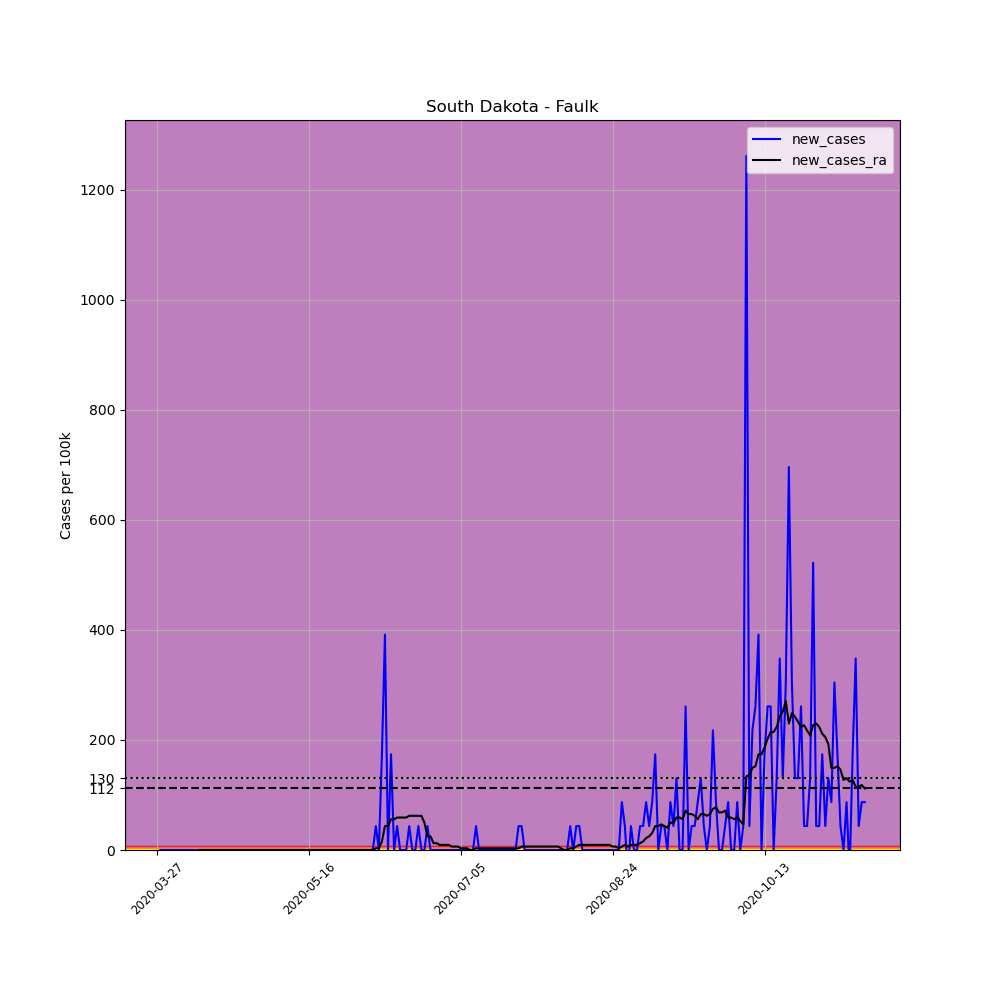

Data behind this chart, as committed beside it:
, date, county, state, fips, cases, deaths, COUNTY, STNAME, CTYNAME, POPESTIMATE2019, per_100k, new_cases, new_cases_ra
416494, 2020-03-27, Faulk, South Dakota, 46049, 1, 0, 49, South Dakota, Faulk, 2299, 43.5, , 
416495, 2020-03-28, Faulk, South Dakota, 46049, 1, 0, 49, South Dakota, Faulk, 2299, 43.5, 0.0, 
416496, 2020-03-29, Faulk, South Dakota, 46049, 1, 0, 49, South Dakota, Faulk, 2299, 43.5, 0.0, 
416497, 2020-03-30, Faulk, South Dakota, 46049, 1, 0, 49, South Dakota, Faulk, 2299, 43.5, 0.0, 
416498, 2020-03-31, Faulk, South Dakota, 46049, 1, 0, 49, South Dakota, Faulk, 2299, 43.5, 0.0, 
416499, 2020-04-01, Faulk, South Dakota, 46049, 1, 0, 49, South Dakota, Faulk, 2299, 43.5, 0.0, 
416500, 2020-04-02, Faulk, South Dakota, 46049, 1, 0, 49, South Dakota, Faulk, 2299, 43.5, 0.0, 
416501, 2020-04-03, Faulk, South Dakota, 46049, 1, 0, 49, South Dakota, Faulk, 2299, 43.5, 0.0, 
416502, 2020-04-04, Faulk, South Dakota, 46049, 1, 0, 49, South Dakota, Faulk, 2299, 43.5, 0.0, 
416503, 2020-04-05, Faulk, South Dakota, 46049, 1, 0, 49, South Dakota, Faulk, 2299, 43.5, 0.0, 
416504, 2020-04-06, Faulk, South Dakota, 46049, 1, 0, 49, South Dakota, Faulk, 2299, 43.5, 0.0, 
416505, 2020-04-07, Faulk, South Dakota, 46049, 1, 0, 49, South Dakota, Faulk, 2299, 43.5, 0.0, 
416506, 2020-04-08, Faulk, South Dakota, 46049, 1, 0, 49, South Dakota, Faulk, 2299, 43.5, 0.0, 
416507, 2020-04-09, Faulk, South Dakota, 46049, 1, 0, 49, South Dakota, Faulk, 2299, 43.5, 0.0, 
416508, 2020-04-10, Faulk, South Dakota, 46049, 1, 0, 49, South Dakota, Faulk, 2299, 43.5, 0.0, 0.0
416509, 2020-04-11, Faulk, South Dakota, 46049, 1, 0, 49, South Dakota, Faulk, 2299, 43.5, 0.0, 0.0
416510, 2020-04-12, Faulk, South Dakota, 46049, 1, 0, 49, South Dakota, Faulk, 2299, 43.5, 0.0, 0.0
416511, 2020-04-13, Faulk, South Dakota, 46049, 1, 0, 49, South Dakota, Faulk, 2299, 43.5, 0.0, 0.0
416512, 2020-04-14, Faulk, South Dakota, 46049, 1, 0, 49, South Dakota, Faulk, 2299, 43.5, 0.0, 0.0
416513, 2020-04-15, Faulk, South Dakota, 46049, 1, 0, 49, South Dakota, Faulk, 2299, 43.5, 0.0, 0.0
416514, 2020-04-16, Faulk, South Dakota, 46049, 1, 0, 49, South Dakota, Faulk, 2299, 43.5, 0.0, 0.0
416515, 2020-04-17, Faulk, South Dakota, 46049, 1, 0, 49, South Dakota, Faulk, 2299, 43.5, 0.0, 0.0
416516, 2020-04-18, Faulk, South Dakota, 46049, 1, 0, 49, South Dakota, Faulk, 2299, 43.5, 0.0, 0.0
416517, 2020-04-19, Faulk, South Dakota, 46049, 1, 0, 49, South Dakota, Faulk, 2299, 43.5, 0.0, 0.0
416518, 2020-04-20, Faulk, South Dakota, 46049, 1, 0, 49, South Dakota, Faulk, 2299, 43.5, 0.0, 0.0
416519, 2020-04-21, Faulk, South Dakota, 46049, 1, 0, 49, South Dakota, Faulk, 2299, 43.5, 0.0, 0.0
416520, 2020-04-22, Faulk, South Dakota, 46049, 1, 0, 49, South Dakota, Faulk, 2299, 43.5, 0.0, 0.0
416521, 2020-04-23, Faulk, South Dakota, 46049, 1, 0, 49, South Dakota, Faulk, 2299, 43.5, 0.0, 0.0
416522, 2020-04-24, Faulk, South Dakota, 46049, 1, 0, 49, South Dakota, Faulk, 2299, 43.5, 0.0, 0.0
416523, 2020-04-25, Faulk, South Dakota, 46049, 1, 0, 49, South Dakota, Faulk, 2299, 43.5, 0.0, 0.0
416524, 2020-04-26, Faulk, South Dakota, 46049, 1, 0, 49, South Dakota, Faulk, 2299, 43.5, 0.0, 0.0
416525, 2020-04-27, Faulk, South Dakota, 46049, 1, 0, 49, South Dakota, Faulk, 2299, 43.5, 0.0, 0.0
416526, 2020-04-28, Faulk, South Dakota, 46049, 1, 0, 49, South Dakota, Faulk, 2299, 43.5, 0.0, 0.0
416527, 2020-04-29, Faulk, South Dakota, 46049, 1, 0, 49, South Dakota, Faulk, 2299, 43.5, 0.0, 0.0
416528, 2020-04-30, Faulk, South Dakota, 46049, 1, 0, 49, South Dakota, Faulk, 2299, 43.5, 0.0, 0.0
416529, 2020-05-01, Faulk, South Dakota, 46049, 1, 0, 49, South Dakota, Faulk, 2299, 43.5, 0.0, 0.0
416530, 2020-05-02, Faulk, South Dakota, 46049, 1, 0, 49, South Dakota, Faulk, 2299, 43.5, 0.0, 0.0
416531, 2020-05-03, Faulk, South Dakota, 46049, 1, 0, 49, South Dakota, Faulk, 2299, 43.5, 0.0, 0.0
416532, 2020-05-04, Faulk, South Dakota, 46049, 1, 0, 49, South Dakota, Faulk, 2299, 43.5, 0.0, 0.0
416533, 2020-05-05, Faulk, South Dakota, 46049, 1, 0, 49, South Dakota, Faulk, 2299, 43.5, 0.0, 0.0
416534, 2020-05-06, Faulk, South Dakota, 46049, 1, 0, 49, South Dakota, Faulk, 2299, 43.5, 0.0, 0.0
416535, 2020-05-07, Faulk, South Dakota, 46049, 1, 0, 49, South Dakota, Faulk, 2299, 43.5, 0.0, 0.0
416536, 2020-05-08, Faulk, South Dakota, 46049, 1, 0, 49, South Dakota, Faulk, 2299, 43.5, 0.0, 0.0
416537, 2020-05-09, Faulk, South Dakota, 46049, 1, 0, 49, South Dakota, Faulk, 2299, 43.5, 0.0, 0.0
416538, 2020-05-10, Faulk, South Dakota, 46049, 1, 0, 49, South Dakota, Faulk, 2299, 43.5, 0.0, 0.0
416539, 2020-05-11, Faulk, South Dakota, 46049, 1, 0, 49, South Dakota, Faulk, 2299, 43.5, 0.0, 0.0
416540, 2020-05-12, Faulk, South Dakota, 46049, 1, 0, 49, South Dakota, Faulk, 2299, 43.5, 0.0, 0.0
416541, 2020-05-13, Faulk, South Dakota, 46049, 1, 0, 49, South Dakota, Faulk, 2299, 43.5, 0.0, 0.0
416542, 2020-05-14, Faulk, South Dakota, 46049, 1, 0, 49, South Dakota, Faulk, 2299, 43.5, 0.0, 0.0
416543, 2020-05-15, Faulk, South Dakota, 46049, 1, 0, 49, South Dakota, Faulk, 2299, 43.5, 0.0, 0.0
416544, 2020-05-16, Faulk, South Dakota, 46049, 1, 0, 49, South Dakota, Faulk, 2299, 43.5, 0.0, 0.0
416545, 2020-05-17, Faulk, South Dakota, 46049, 1, 0, 49, South Dakota, Faulk, 2299, 43.5, 0.0, 0.0
416546, 2020-05-18, Faulk, South Dakota, 46049, 1, 0, 49, South Dakota, Faulk, 2299, 43.5, 0.0, 0.0
416547, 2020-05-19, Faulk, South Dakota, 46049, 1, 0, 49, South Dakota, Faulk, 2299, 43.5, 0.0, 0.0
416548, 2020-05-20, Faulk, South Dakota, 46049, 1, 0, 49, South Dakota, Faulk, 2299, 43.5, 0.0, 0.0
416549, 2020-05-21, Faulk, South Dakota, 46049, 1, 0, 49, South Dakota, Faulk, 2299, 43.5, 0.0, 0.0
416550, 2020-05-22, Faulk, South Dakota, 46049, 1, 0, 49, South Dakota, Faulk, 2299, 43.5, 0.0, 0.0
416551, 2020-05-23, Faulk, South Dakota, 46049, 1, 0, 49, South Dakota, Faulk, 2299, 43.5, 0.0, 0.0
416552, 2020-05-24, Faulk, South Dakota, 46049, 1, 0, 49, South Dakota, Faulk, 2299, 43.5, 0.0, 0.0
416553, 2020-05-25, Faulk, South Dakota, 46049, 1, 0, 49, South Dakota, Faulk, 2299, 43.5, 0.0, 0.0
... 174 more rows
